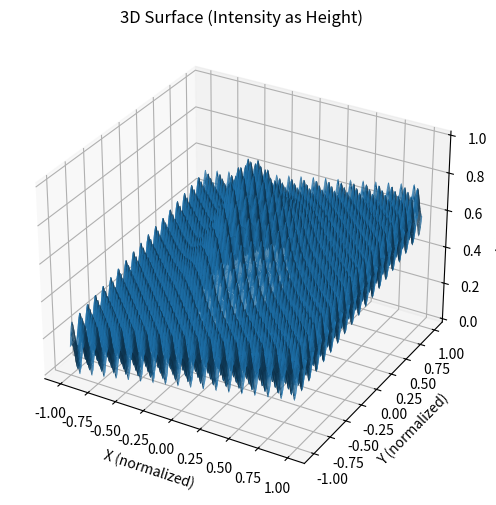
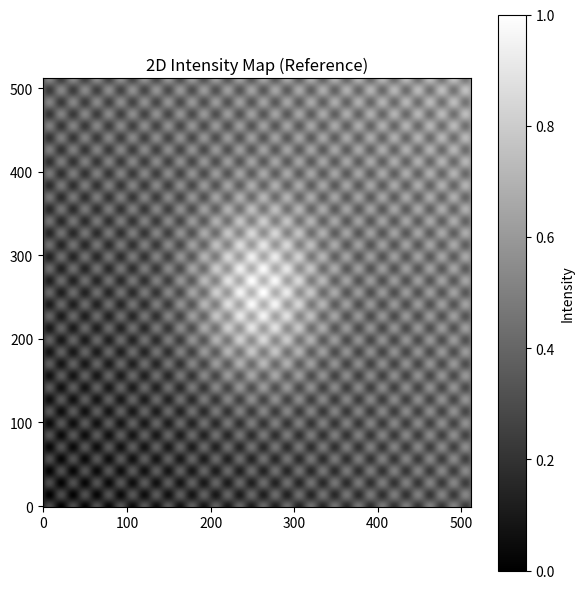

Write the Python code that produced these figures, in order. (Note: this script raises an exception after producing the figures.)
# 3D visualization & quick analysis of a 512x512 image
# (Demo with a synthetic image. Replace `img` creation with your own data as needed.)

import numpy as np
import matplotlib.pyplot as plt
from mpl_toolkits.mplot3d import Axes3D  # noqa: F401
import pandas as pd
from datetime import datetime
from pathlib import Path

# --- 1) Create or load a 512x512 image ---
# Demo: synthetic image = smooth gradient + Gaussian bump + sinusoidal texture
h, w = 512, 512
y = np.linspace(-1, 1, h)
x = np.linspace(-1, 1, w)
X, Y = np.meshgrid(x, y)

# Components
gradient = (X + Y + 2) / 4.0
gauss = np.exp(-((X*2.2)**2 + (Y*1.6)**2) * 2.5)
sine = 0.15 * (np.sin(18*np.pi*X) * np.cos(18*np.pi*Y))

img = gradient * 0.5 + gauss * 0.5 + sine
img = (img - img.min()) / (img.max() - img.min())  # normalize to [0,1]

# --- 2) 3D surface plot (Z = intensity) ---
fig = plt.figure(figsize=(8, 6))
ax = fig.add_subplot(111, projection="3d")

# downsample for faster rendering (optional)
step = 2
Xs = X[::step, ::step]
Ys = Y[::step, ::step]
Zs = img[::step, ::step]

ax.plot_surface(Xs, Ys, Zs, rstride=1, cstride=1, linewidth=0, antialiased=True)
ax.set_title("3D Surface (Intensity as Height)")
ax.set_xlabel("X (normalized)")
ax.set_ylabel("Y (normalized)")
ax.set_zlabel("Intensity")
plt.show()

# --- 3) 2D view for reference ---
plt.figure(figsize=(6, 6))
plt.imshow(img, cmap="gray", origin="lower")
plt.title("2D Intensity Map (Reference)")
plt.colorbar(label="Intensity")
plt.tight_layout()
plt.show()

# --- 4) Quick analysis ---
# Basic stats
vmin = float(img.min())
vmax = float(img.max())
vmean = float(img.mean())
vstd = float(img.std())

# Peak location
peak_idx = np.unravel_index(np.argmax(img), img.shape)
peak_y, peak_x = int(peak_idx[0]), int(peak_idx[1])
peak_val = float(img[peak_y, peak_x])

# Gradient metrics
gy, gx = np.gradient(img.astype(np.float64))
grad_mag = np.hypot(gx, gy)
gmean = float(grad_mag.mean())
gstd = float(grad_mag.std())
gmax = float(grad_mag.max())
gmax_idx = np.unravel_index(np.argmax(grad_mag), grad_mag.shape)
gmax_y, gmax_x = int(gmax_idx[0]), int(gmax_idx[1])

# Frequency analysis (radially averaged power spectrum)
# Compute 2D FFT and power spectrum
fft = np.fft.fft2(img)
ps = np.abs(np.fft.fftshift(fft)) ** 2

# Radial bins
cy, cx = h//2, w//2
yy, xx = np.indices((h, w))
rr = np.hypot(yy - cy, xx - cx)
r = rr.astype(np.int32)

radial_power = np.bincount(r.ravel(), ps.ravel()) / np.maximum(1, np.bincount(r.ravel()))
freq_bins = np.arange(radial_power.size) / (max(h, w) / 2.0)  # normalized spatial frequency (0..~1)

# Save radial power to CSV for inspection
ts = datetime.now().strftime("%Y%m%d_%H%M%S")
out_csv = Path(f"/mnt/data/radial_power_{ts}.csv")
pd.DataFrame({"normalized_frequency": freq_bins, "radial_power": radial_power}).to_csv(out_csv, index=False)

# Print a short summary
print({
    "min": vmin,
    "max": vmax,
    "mean": vmean,
    "std": vstd,
    "peak_y": peak_y,
    "peak_x": peak_x,
    "peak_value": peak_val,
    "grad_mean": gmean,
    "grad_std": gstd,
    "grad_max": gmax,
    "grad_max_y": gmax_y,
    "grad_max_x": gmax_x,
    "radial_power_csv": str(out_csv),
})
